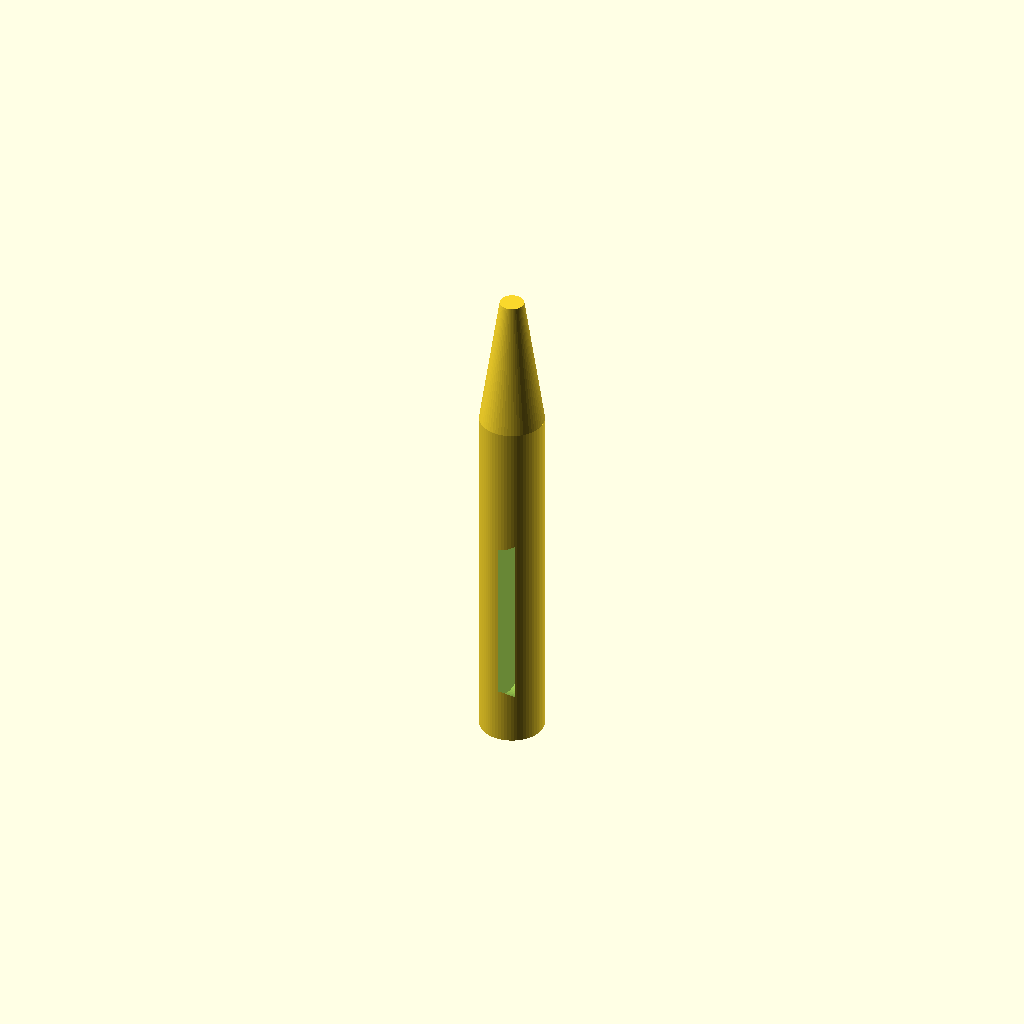
Cell 1: the model at its default parameters.
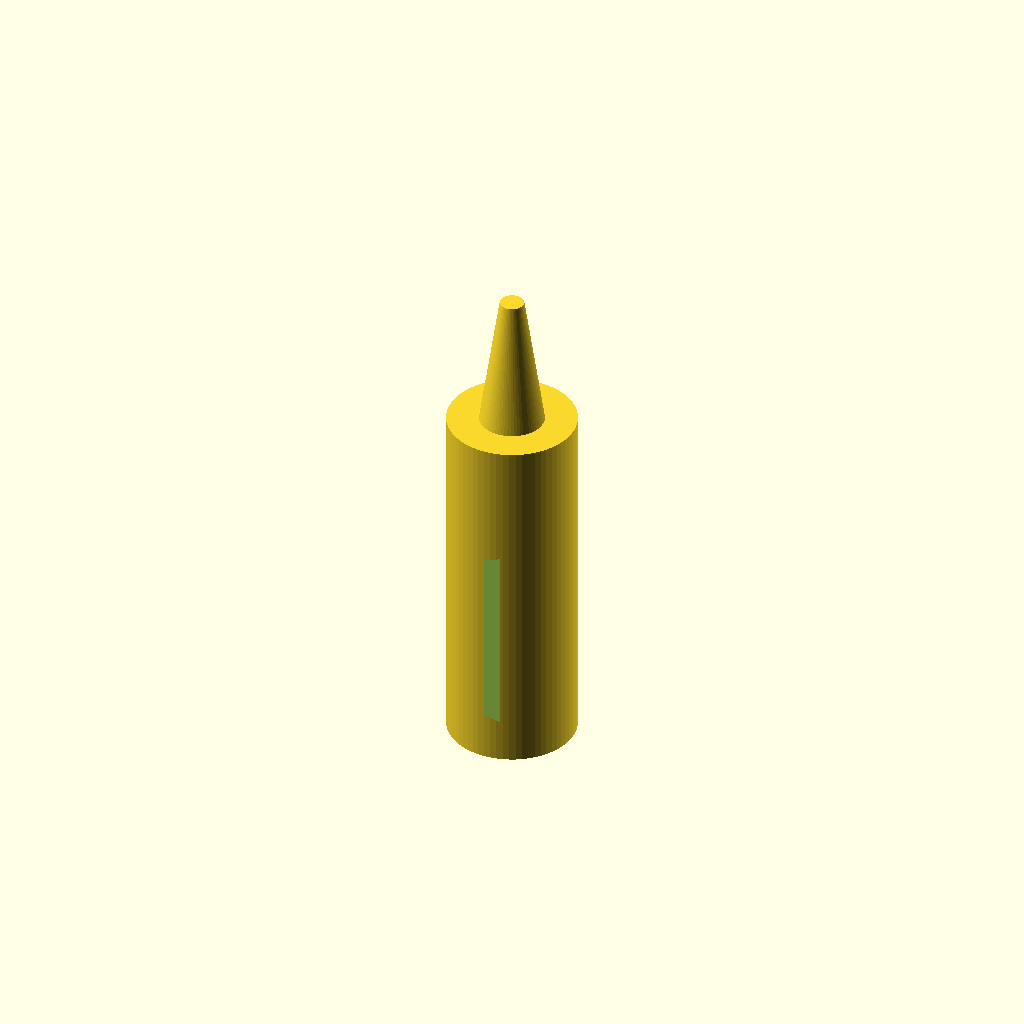
Cell 2: handle_d = 16 (everything else at default).
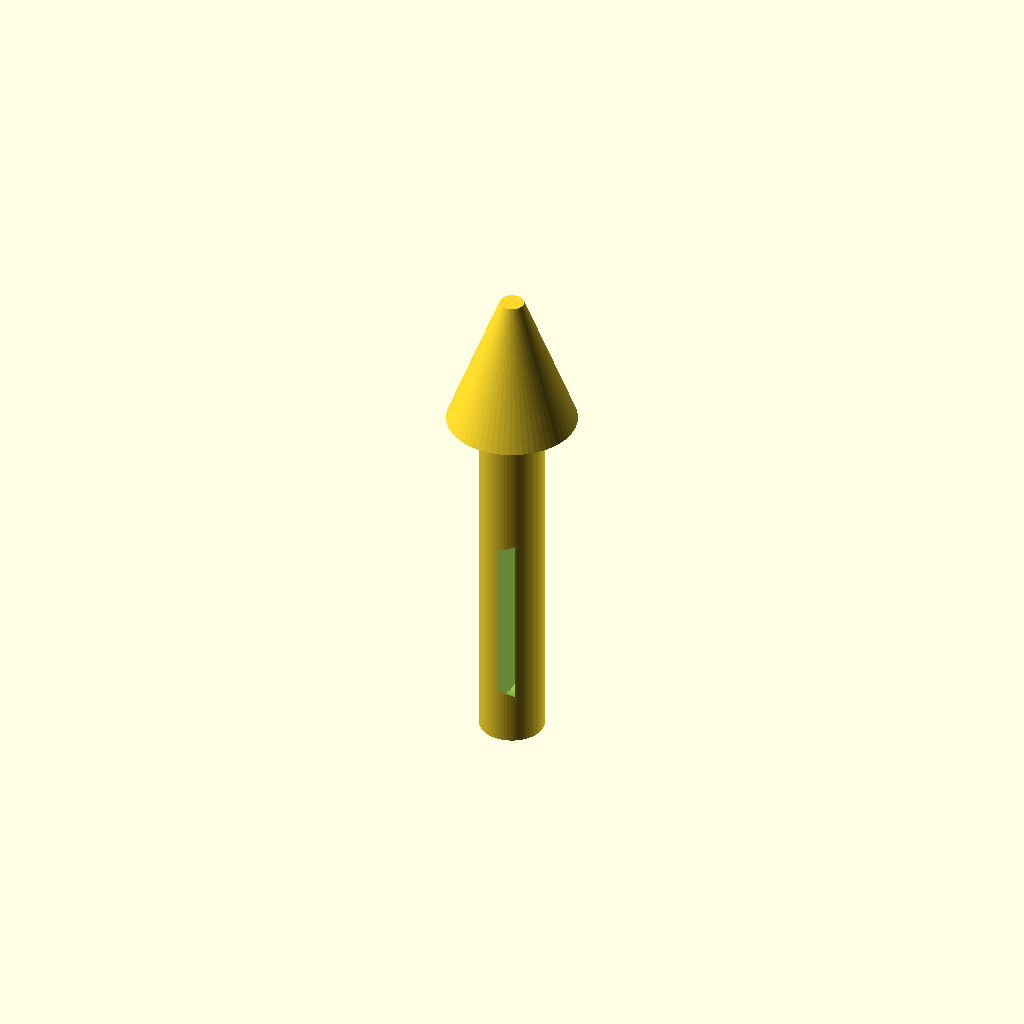
Cell 3: the same model with cone_top = 16.
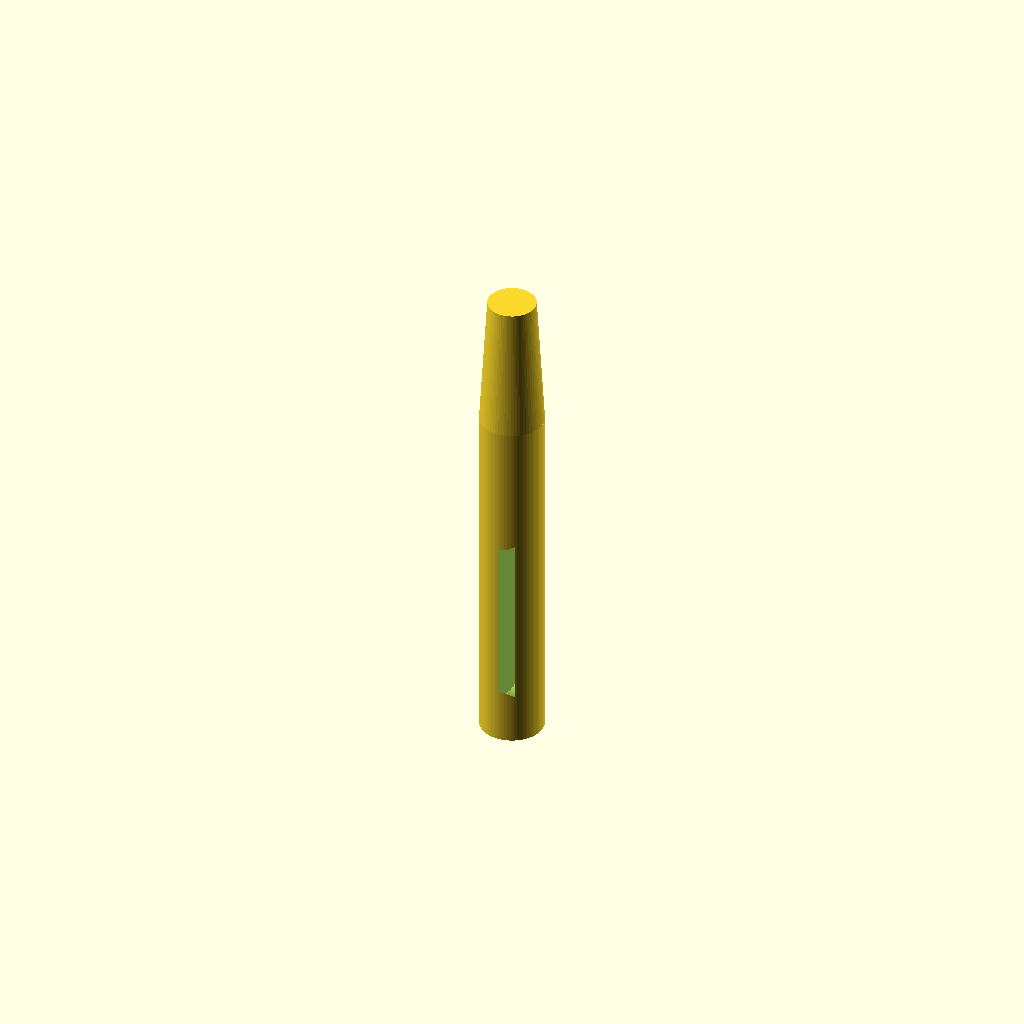
Cell 4: cone_bot = 6 (everything else at default).
All cells are drawn from one camera (rotation 55°, 0°, 25°, orthographic, colour scheme Cornfield), so only the parameter changes between them.
Source of the model, bench/results/gpu-v2-g2/code/scadcoder-v2/micropestle_1p5ml_s0_a2.scad:
// Pestle for grinding tissue inside a 1.5 mL microcentrifuge tube - a cylindrical handle with
// grip grooves, a tapering cone, and a rounded tip. NOVEL general part, printable standing
// upright.
//

handle_d = 8;
cone_top = 8;
cone_bot = 3;
tip_d    = 3;
grooves  = 4;
width    = 2;
depth    = 1;

$fn = 64;

handle_h = 45;
cone_h   = 62 - 45;
tip_h    = 62 + tip_d / 2;

difference() {
    union() {
        cylinder(h = handle_h, d = handle_d);
        translate([0, 0, handle_h]) cylinder(h = cone_h, d1 = cone_top, d2 = cone_bot);
        translate([0, 0, 62 - tip_d / 2]) sphere(d = tip_d);
    }
    for (z = [10, 15, 20, 25])
        translate([0, 0, z]) rotate([0, 90, 0]) cylinder(h = width, d = handle_d + 2 * depth);
}
Parameter table extracted from the source (name, type, default, range or options):
handle_d: number, default 8
cone_top: number, default 8
cone_bot: number, default 3
tip_d: number, default 3
grooves: number, default 4
width: number, default 2
depth: number, default 1
handle_h: number, default 45
